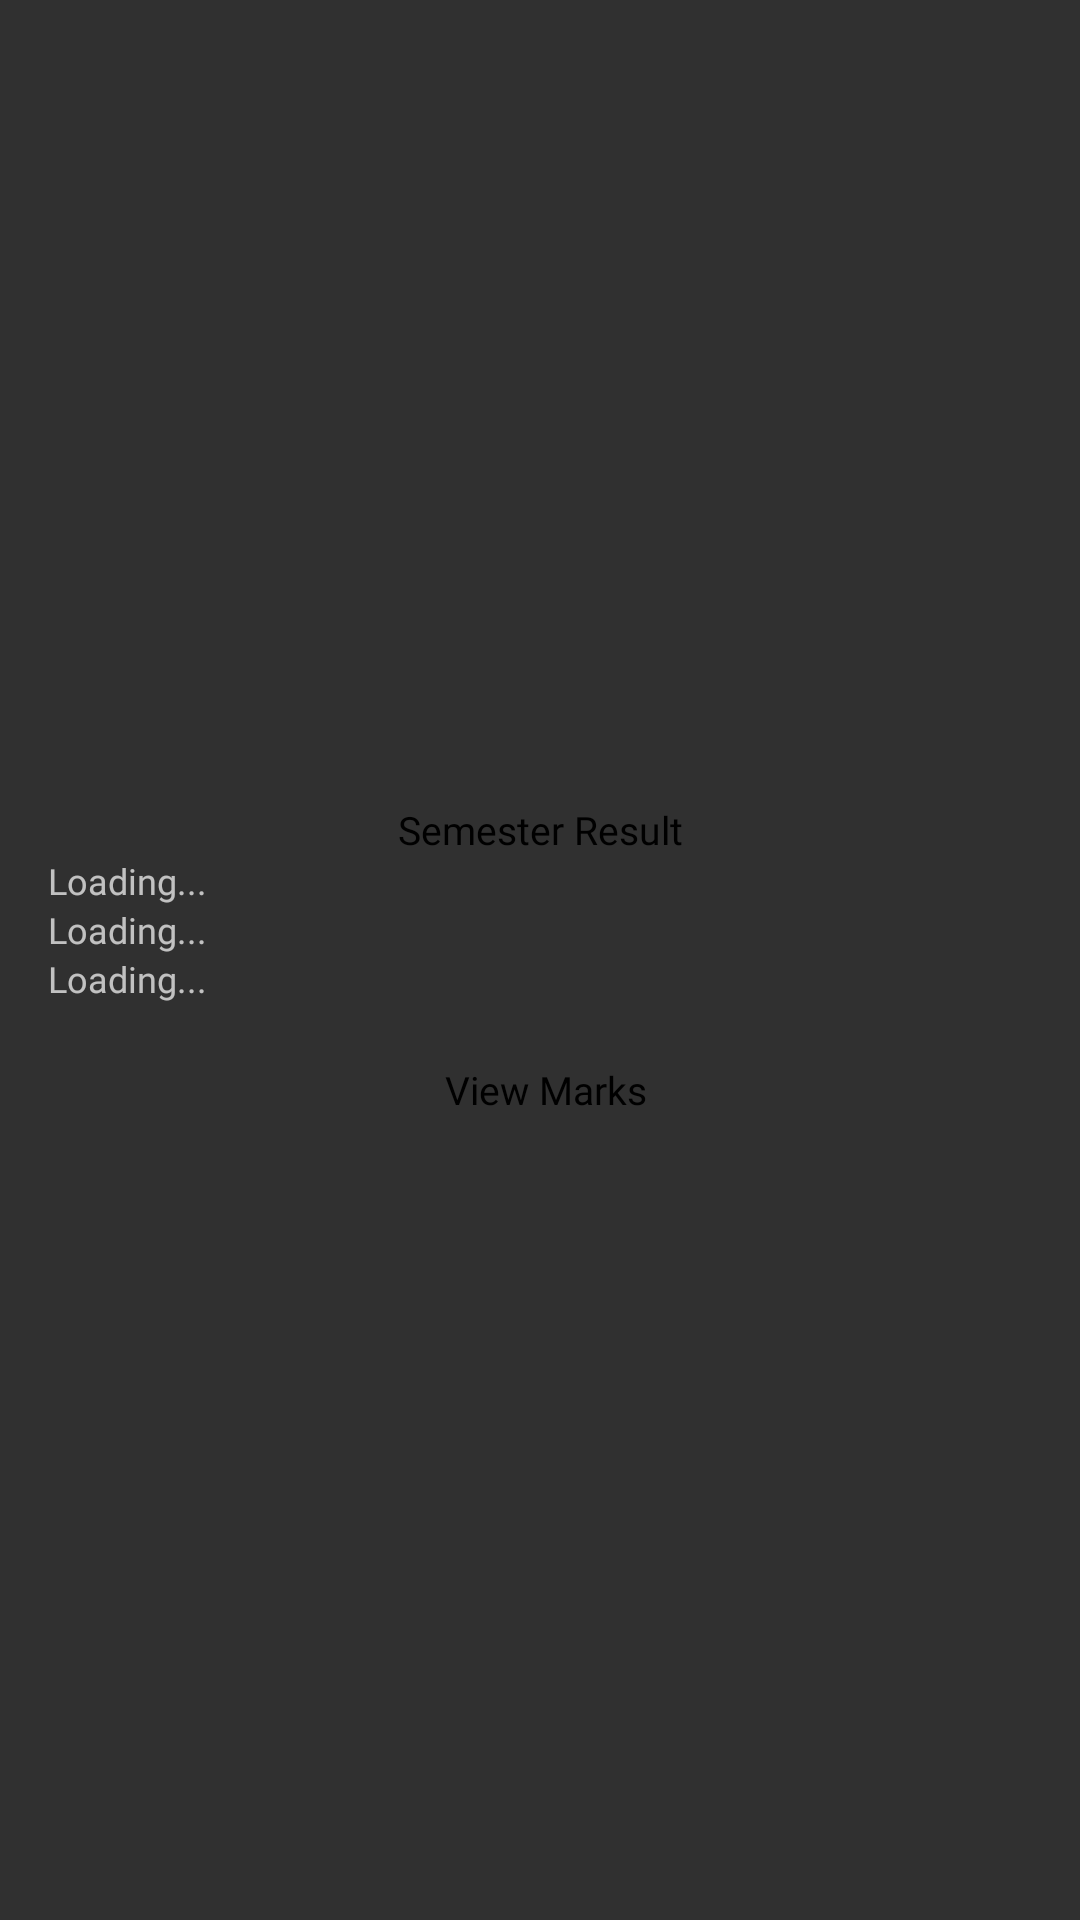

The Android layout XML behind this screen, and the referenced resources:
<!-- AndroidManifest.xml: application theme AppThemeNoAction -->
<!-- res/layout/semcgitem.xml -->
<?xml version="1.0" encoding="utf-8"?>
<LinearLayout xmlns:android="http://schemas.android.com/apk/res/android"
    android:id="@+id/single_item_root_layout"
    android:layout_width="match_parent"
    android:layout_height="wrap_content"
    android:layout_marginLeft="4dp"
    android:layout_marginTop="4dp"
    android:layout_marginRight="4dp"
    android:layout_marginBottom="4dp"
    android:background="@color/qr_background"
    android:gravity="center_vertical"
    android:orientation="vertical"
    android:paddingLeft="8dp"
    android:paddingTop="8dp"
    android:paddingRight="8dp"
    android:paddingBottom="8dp">

    <TextView
        android:id="@+id/semno"
        android:layout_width="match_parent"
        android:layout_height="wrap_content"
        android:fontFamily="@font/poppins_bold"
        android:text="Semester Result"

        android:textAlignment="center"
        android:textColor="@color/black"
        android:textSize="13sp" />

    <RelativeLayout
        android:layout_width="match_parent"
        android:layout_height="wrap_content"
        android:layout_marginRight="4dp"
        android:gravity="center_vertical"
        android:orientation="horizontal">

        <RelativeLayout
            android:id="@+id/single_item_status_layout"
            android:layout_width="wrap_content"
            android:layout_height="wrap_content"
            android:layout_alignParentStart="true"
            android:layout_centerVertical="true"
            android:visibility="gone"
            android:orientation="vertical">

            <ImageView
                android:id="@+id/single_pass_status_image"
                android:layout_width="80dp"
                android:layout_height="80dp"
                android:layout_centerHorizontal="true"
                android:layout_marginRight="8dp"
                />

            <TextView
                android:id="@+id/single_pass_approved_status_text"
                android:layout_width="wrap_content"
                android:layout_height="wrap_content"
                android:layout_below="@+id/single_pass_status_image"
                android:layout_centerHorizontal="true"
                android:fontFamily="@font/poppins_medium"
                android:text="Approved"
                android:textColor="@color/green" />

        </RelativeLayout>


        <LinearLayout
            android:layout_width="match_parent"
            android:layout_height="wrap_content"
            android:layout_marginLeft="8dp"
            android:layout_toRightOf="@+id/single_item_status_layout"
            android:orientation="vertical">

            <LinearLayout
                android:layout_width="match_parent"
                android:layout_height="wrap_content"
                android:layout_weight="1"
                android:orientation="vertical">

                <LinearLayout
                    android:visibility="gone"
                    android:layout_width="match_parent"
                    android:layout_height="wrap_content"
                    android:gravity="center_vertical"
                    android:orientation="horizontal">

                    <TextView
                        android:layout_width="wrap_content"
                        android:layout_height="wrap_content"
                        android:fontFamily="@font/poppins_medium"
                        android:text="Pass-ID: "
                        android:textColor="@color/black_100"
                        android:textSize="12sp" />

                    <TextView
                        android:id="@+id/single_pass_passid"
                        android:layout_width="wrap_content"
                        android:layout_height="wrap_content"
                        android:fontFamily="@font/poppins_medium"
                        android:text="30"
                        android:textColor="@color/black_100"
                        android:textSize="12sp" />


                </LinearLayout>

                <LinearLayout
                    android:layout_width="match_parent"
                    android:layout_height="wrap_content"
                    android:layout_gravity="center_vertical"
                    android:gravity="center_vertical"
                    android:orientation="horizontal">






                </LinearLayout>

            </LinearLayout>

            <LinearLayout
                android:layout_width="match_parent"
                android:layout_height="wrap_content"
                android:orientation="vertical">

                <LinearLayout
                    android:layout_width="wrap_content"
                    android:layout_height="wrap_content"
                    android:gravity="left|center_vertical"
                    android:orientation="horizontal">

                    <TextView
                        android:layout_width="wrap_content"
                        android:layout_height="wrap_content"
                        android:fontFamily="@font/poppins_medium"
                        android:text="Loading..."
                        android:id="@+id/sgpa"

                        android:textColor="@color/black_100"
                        android:textSize="12sp" />


                </LinearLayout>

                <LinearLayout
                    android:layout_width="match_parent"
                    android:layout_height="wrap_content"
                    android:gravity="center_vertical"
                    android:orientation="horizontal">

                    <TextView
                        android:id="@+id/cgpa"
                        android:layout_width="wrap_content"
                        android:layout_height="match_parent"
                        android:fontFamily="@font/poppins_medium"
                        android:text="Loading..."
                        android:textColor="@color/black_100"
                        android:textSize="12sp" />

                </LinearLayout>

                <LinearLayout
                    android:layout_width="match_parent"
                    android:layout_height="wrap_content"
                    android:gravity="center_vertical"
                    android:orientation="horizontal">

                    <TextView
                        android:layout_width="wrap_content"
                        android:layout_height="wrap_content"
                        android:fontFamily="@font/poppins_medium"
                        android:text="Loading..."
                        android:id="@+id/status"
                        android:textColor="@color/black_100"
                        android:textSize="12sp" />



                </LinearLayout>
            </LinearLayout>
            <TextView
                android:id="@+id/view_sem"
                android:layout_width="match_parent"
                android:layout_height="wrap_content"
                android:fontFamily="@font/poppins_semibold"
                android:text="View Marks"
                android:layout_below="@+id/basic"
                android:clickable="true"
                android:layout_marginTop="20dp"
                android:background="@color/orange"
                android:textAlignment="center"
                android:textColor="@color/black"
                android:textSize="13sp" />

        </LinearLayout>

    </RelativeLayout>

</LinearLayout>
<!-- resources referenced by this layout -->
<resources>
  <style name="AppThemeNoAction" parent="Theme.Design.NoActionBar">
          
          <item name="colorPrimary">@color/colorPrimary</item>
          <item name="colorPrimaryDark">@color/colorPrimaryDark</item>
          <item name="colorAccent">@color/colorAccent</item>
      </style>
  <!-- not gathered from this repository: default colours our renderer supplied (Android Studio template values) -->
  <color name="black">#FF000000</color>
  <color name="colorPrimary">#FF6200EE</color>
  <color name="colorPrimaryDark">#FF3700B3</color>
  <color name="colorAccent">#FF03DAC5</color>
</resources>
